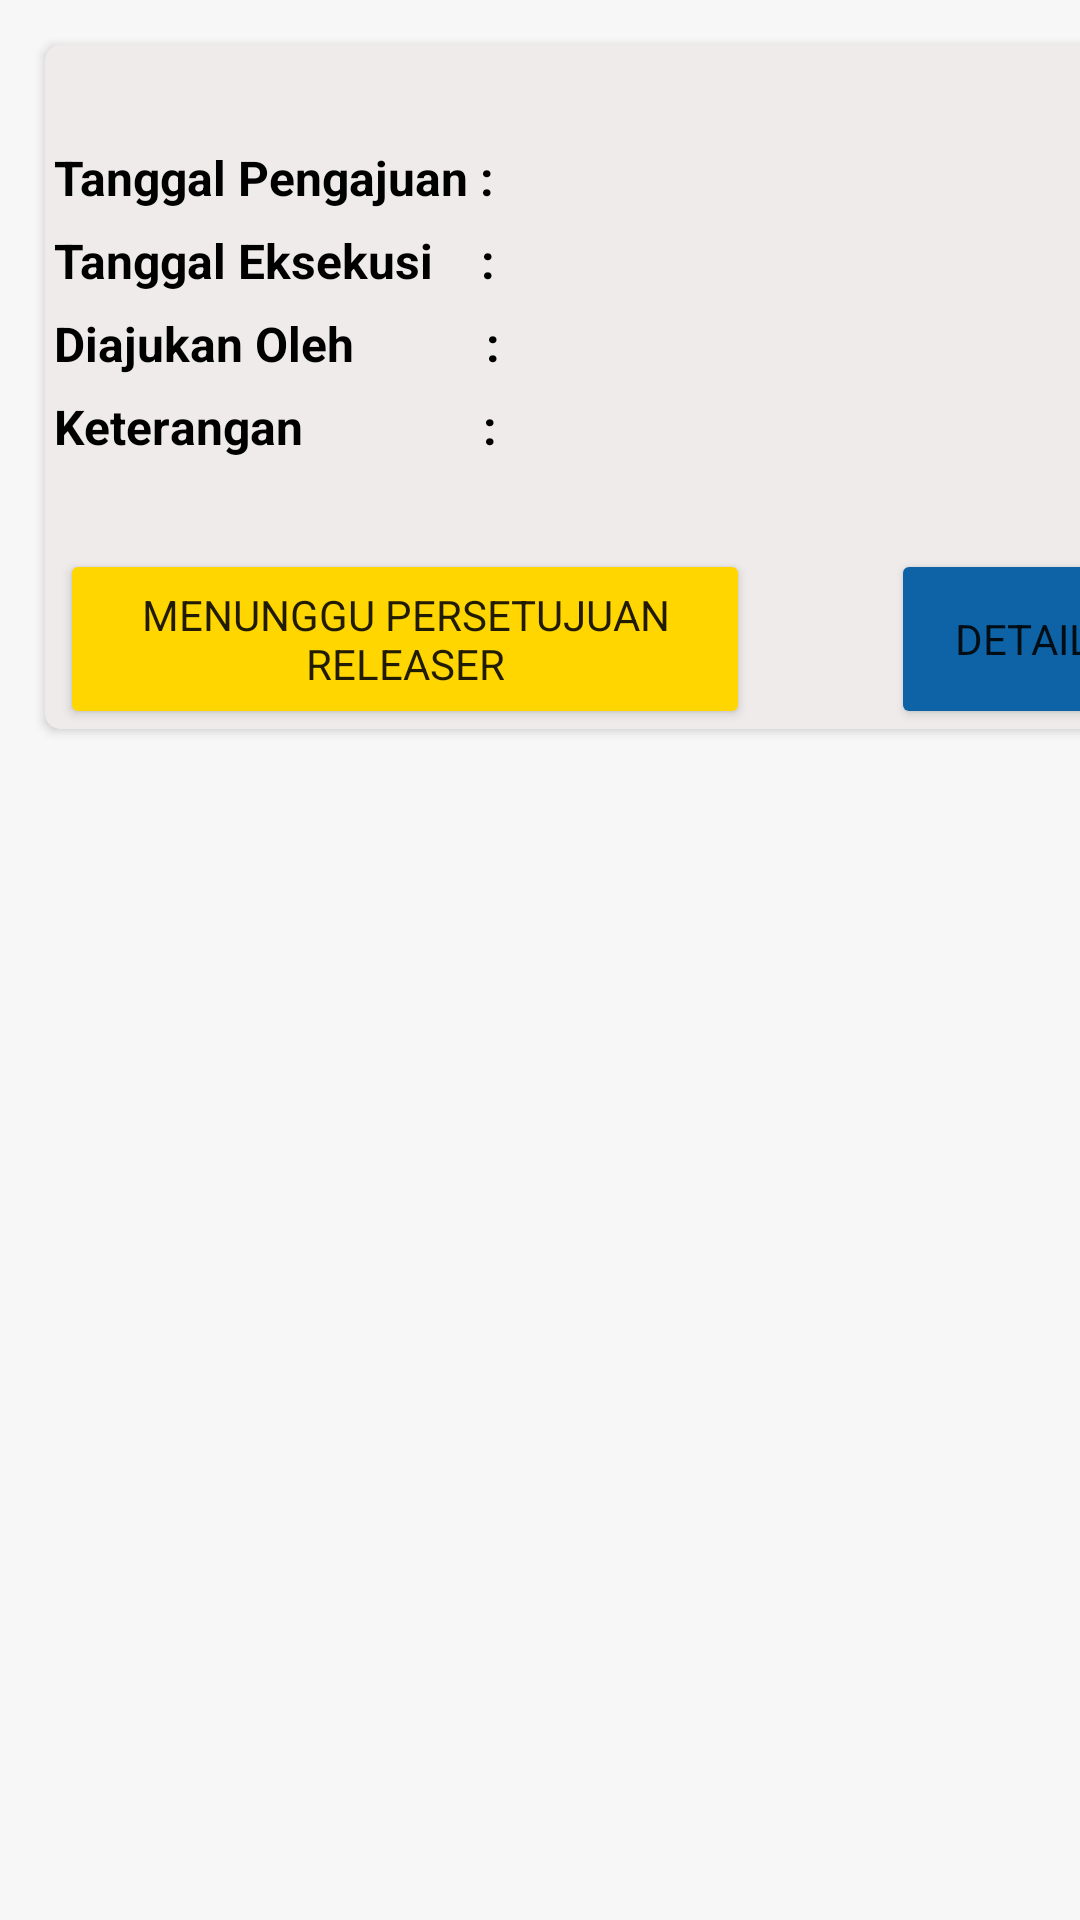

This screen was rendered from an Android layout file. Write that file and the resources it references.
<!-- AndroidManifest.xml: application theme Theme.CMSMantap -->
<!-- res/layout/list_releaser_payrollumum.xml -->
<?xml version="1.0" encoding="utf-8"?>
<LinearLayout xmlns:android="http://schemas.android.com/apk/res/android"
    android:layout_width="match_parent"
    android:layout_height="wrap_content"
    xmlns:app="http://schemas.android.com/apk/res-auto"
    android:background="#F7F7F7">

    <androidx.cardview.widget.CardView
        android:id="@+id/cv_datapayrollumum"
        android:layout_width="375dp"
        android:layout_height="wrap_content"
        android:layout_margin="15dp"
        android:focusable="true"
        android:clickable="true"
        app:cardCornerRadius="5dp"
        app:cardBackgroundColor="#EFEBEB">

        <GridLayout
            android:layout_width="match_parent"
            android:layout_height="match_parent"
            android:orientation="vertical"
            android:columnCount="2"
            android:rowCount="5">

            <TextView
                android:id="@+id/tv_fileName"
                android:layout_width="wrap_content"
                android:layout_height="wrap_content"
                android:textSize="18sp"
                android:textColor="@color/black"
                android:textStyle="bold"
                android:layout_margin="3dp"/>

            <TextView
                android:layout_width="wrap_content"
                android:layout_height="wrap_content"
                android:text="Tanggal Pengajuan :"
                android:textSize="16sp"
                android:textColor="@color/black"
                android:textStyle="bold"
                android:layout_margin="3dp"/>

            <TextView
                android:layout_width="wrap_content"
                android:layout_height="wrap_content"
                android:text="Tanggal Eksekusi    :"
                android:textSize="16sp"
                android:textColor="@color/black"
                android:textStyle="bold"
                android:layout_margin="3dp"/>

            <TextView
                android:layout_width="wrap_content"
                android:layout_height="wrap_content"
                android:text="Diajukan Oleh           :"
                android:textSize="16sp"
                android:textColor="@color/black"
                android:textStyle="bold"
                android:layout_margin="3dp"/>

            <TextView
                android:layout_width="wrap_content"
                android:layout_height="wrap_content"
                android:text="Keterangan               :"
                android:textSize="16sp"
                android:textColor="@color/black"
                android:textStyle="bold"
                android:layout_margin="3dp"/>

            <TextView
                android:layout_width="wrap_content"
                android:layout_height="wrap_content"
                android:textSize="16sp"
                android:textColor="@color/black"
                android:textStyle="bold"
                android:layout_margin="3dp"/>

            <TextView
                android:id="@+id/tv_tglPengajuan"
                android:layout_width="220dp"
                android:layout_height="wrap_content"
                android:textSize="16sp"
                android:textColor="@color/black"
                android:textStyle="bold"
                android:layout_margin="3dp"/>
            <TextView
                android:id="@+id/tv_tglEksekusi"
                android:layout_width="220dp"
                android:layout_height="wrap_content"
                android:textSize="16sp"
                android:textColor="@color/black"
                android:textStyle="bold"
                android:layout_margin="3dp"/>
            <TextView
                android:id="@+id/tv_diajukanOleh"
                android:layout_width="220dp"
                android:layout_height="wrap_content"
                android:textSize="16sp"
                android:textColor="@color/black"
                android:textStyle="bold"
                android:layout_margin="3dp"/>
            <TextView
                android:id="@+id/tv_keterangan"
                android:layout_width="220dp"
                android:layout_height="wrap_content"
                android:textSize="16sp"
                android:textColor="@color/black"
                android:textStyle="bold"
                android:layout_margin="3dp"/>

        </GridLayout>

        <GridLayout
            android:layout_width="match_parent"
            android:layout_height="wrap_content"
            android:orientation="horizontal"
            android:columnCount="2"
            android:rowCount="1"
            android:layout_marginLeft="5dp"
            android:layout_marginRight="5dp"
            android:layout_marginTop="160dp">

            <Button
                android:id="@+id/info_status"
                android:layout_width="230dp"
                android:layout_height="60dp"
                android:layout_gravity="start"
                android:backgroundTint="#FFD600"
                android:text="Menunggu Persetujuan Releaser"/>

            <Button
                android:id="@+id/btnDetail"
                android:layout_width="wrap_content"
                android:layout_height="60dp"
                android:layout_gravity="end"
                android:backgroundTint="#0D63A5"
                android:enabled="true"
                android:text="Detail"
                android:layout_marginTop="8dp"/>
        </GridLayout>

    </androidx.cardview.widget.CardView>

</LinearLayout>
<!-- resources referenced by this layout -->
<resources>
  <color name="black">#FF000000</color>
  <style name="Theme.CMSMantap" parent="Theme.MaterialComponents.DayNight.NoActionBar">
          
          <item name="colorPrimary">@color/purple_500</item>
          <item name="colorPrimaryVariant">@color/purple_700</item>
          <item name="colorOnPrimary">@color/white</item>
          
          <item name="colorSecondary">@color/teal_200</item>
          <item name="colorSecondaryVariant">@color/teal_700</item>
          <item name="colorOnSecondary">@color/black</item>
          <item name="fontFamily">@font/ubuntureg</item>
          
          <item name="android:statusBarColor" tools:targetApi="l">?attr/colorPrimaryVariant</item>
          
      </style>
  <color name="purple_500">#FF6200EE</color>
  <color name="purple_700">#FF3700B3</color>
  <color name="white">#FFFFFFFF</color>
  <color name="teal_200">#FF03DAC5</color>
  <color name="teal_700">#FF018786</color>
</resources>
